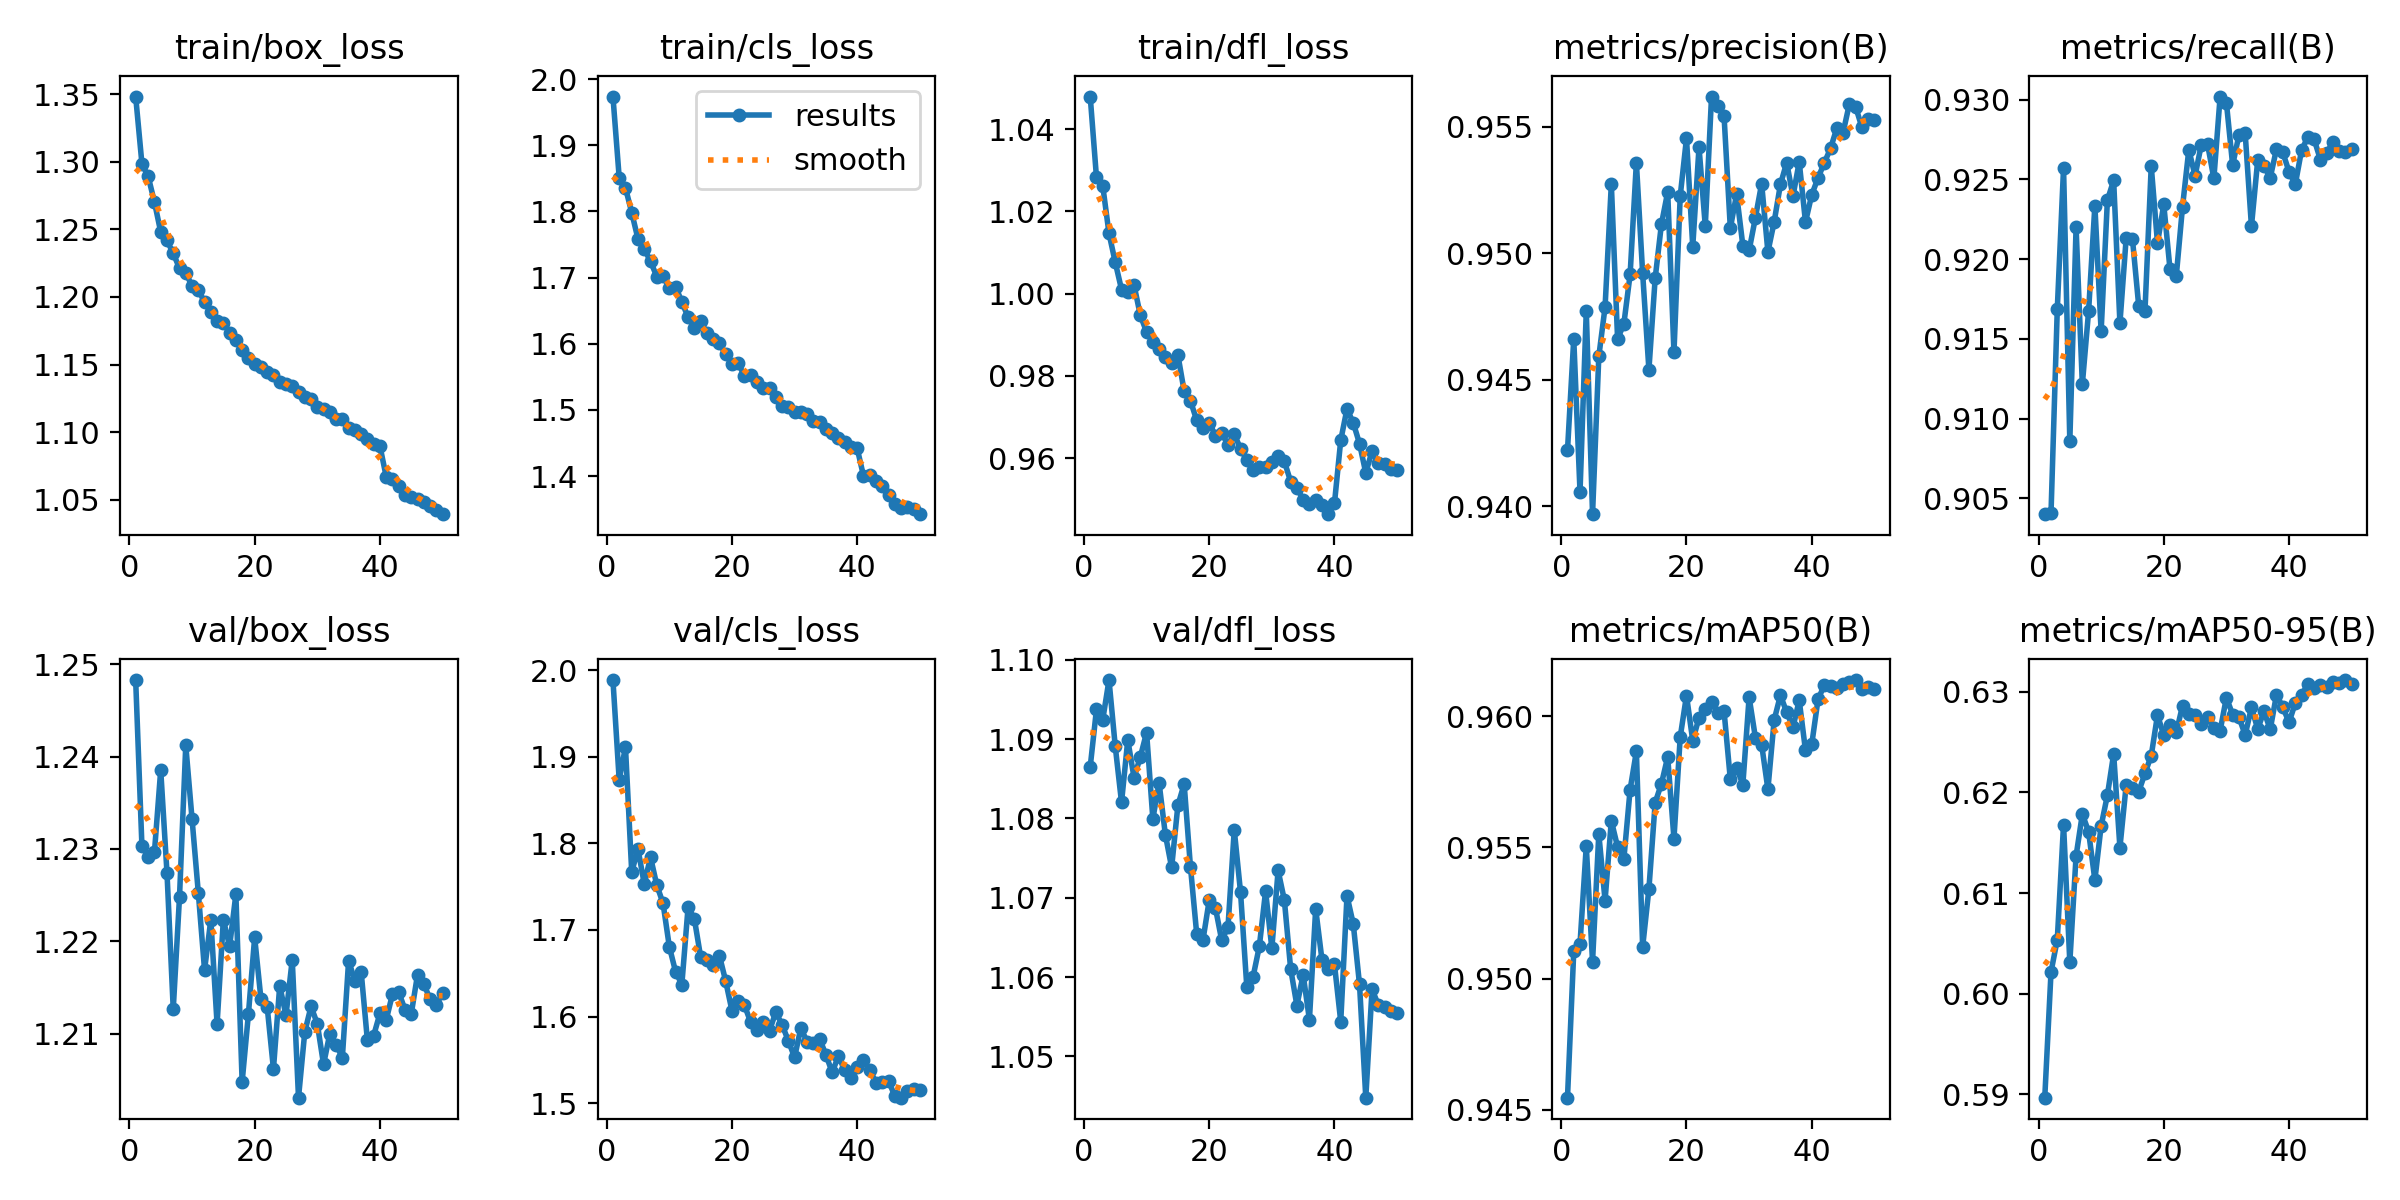

The file beside this chart, header and first rows:
epoch, time, train/box_loss, train/cls_loss, train/dfl_loss, metrics/precision(B), metrics/recall(B), metrics/mAP50(B), metrics/mAP50-95(B), val/box_loss, val/cls_loss, val/dfl_loss, lr/pg0, lr/pg1, lr/pg2
1, 717.6, 1.348, 1.974, 1.048, 0.9422, 0.904, 0.9455, 0.5897, 1.248, 1.988, 1.087, 0.06686, 0.0001665, 0.0001665
2, 1420, 1.299, 1.851, 1.028, 0.9466, 0.9041, 0.951, 0.6022, 1.23, 1.873, 1.094, 0.03368, 0.0003266, 0.0003266
3, 2119, 1.289, 1.836, 1.026, 0.9406, 0.9169, 0.9513, 0.6054, 1.229, 1.911, 1.092, 0.0005038, 0.0004801, 0.0004801
4, 2816, 1.27, 1.798, 1.015, 0.9477, 0.9257, 0.955, 0.6168, 1.23, 1.767, 1.097, 0.0004703, 0.0004703, 0.0004703
5, 3519, 1.248, 1.758, 1.008, 0.9397, 0.9086, 0.9506, 0.6031, 1.239, 1.793, 1.089, 0.0004604, 0.0004604, 0.0004604
6, 4215, 1.242, 1.743, 1.001, 0.9459, 0.922, 0.9555, 0.6137, 1.227, 1.753, 1.082, 0.0004505, 0.0004505, 0.0004505
7, 4908, 1.232, 1.725, 1, 0.9479, 0.9122, 0.953, 0.6179, 1.213, 1.784, 1.09, 0.0004406, 0.0004406, 0.0004406
8, 5610, 1.221, 1.702, 1.002, 0.9527, 0.9167, 0.956, 0.6161, 1.225, 1.752, 1.085, 0.0004307, 0.0004307, 0.0004307
9, 6306, 1.218, 1.703, 0.9948, 0.9466, 0.9234, 0.955, 0.6113, 1.241, 1.731, 1.088, 0.0004208, 0.0004208, 0.0004208
10, 7017, 1.208, 1.684, 0.9907, 0.9472, 0.9155, 0.9546, 0.6167, 1.233, 1.681, 1.091, 0.0004109, 0.0004109, 0.0004109
11, 7715, 1.206, 1.687, 0.9883, 0.9492, 0.9237, 0.9572, 0.6197, 1.225, 1.652, 1.08, 0.000401, 0.000401, 0.000401
12, 8434, 1.196, 1.663, 0.9866, 0.9536, 0.9249, 0.9587, 0.6238, 1.217, 1.637, 1.084, 0.0003911, 0.0003911, 0.0003911
13, 9129, 1.189, 1.64, 0.9846, 0.9492, 0.916, 0.9512, 0.6145, 1.222, 1.727, 1.078, 0.0003812, 0.0003812, 0.0003812
14, 9822, 1.182, 1.624, 0.9832, 0.9454, 0.9213, 0.9534, 0.6207, 1.211, 1.713, 1.074, 0.0003713, 0.0003713, 0.0003713
15, 10510, 1.181, 1.635, 0.9851, 0.949, 0.9213, 0.9567, 0.6205, 1.222, 1.669, 1.082, 0.0003614, 0.0003614, 0.0003614
16, 11199, 1.174, 1.616, 0.9763, 0.9512, 0.9171, 0.9574, 0.6201, 1.219, 1.665, 1.084, 0.0003515, 0.0003515, 0.0003515
17, 11887, 1.168, 1.608, 0.974, 0.9524, 0.9167, 0.9584, 0.6219, 1.225, 1.659, 1.074, 0.0003416, 0.0003416, 0.0003416
18, 12579, 1.16, 1.601, 0.9692, 0.9461, 0.9258, 0.9553, 0.6237, 1.205, 1.67, 1.065, 0.0003317, 0.0003317, 0.0003317
19, 13270, 1.155, 1.584, 0.9673, 0.9523, 0.921, 0.9592, 0.6277, 1.212, 1.641, 1.065, 0.0003218, 0.0003218, 0.0003218
20, 13956, 1.151, 1.57, 0.9687, 0.9545, 0.9234, 0.9608, 0.6257, 1.22, 1.607, 1.07, 0.0003119, 0.0003119, 0.0003119
21, 14641, 1.148, 1.571, 0.9654, 0.9503, 0.9194, 0.9591, 0.6267, 1.214, 1.618, 1.069, 0.000302, 0.000302, 0.000302
22, 15332, 1.145, 1.551, 0.9661, 0.9542, 0.919, 0.9599, 0.626, 1.213, 1.613, 1.065, 0.0002921, 0.0002921, 0.0002921
23, 16023, 1.142, 1.553, 0.9633, 0.9511, 0.9233, 0.9603, 0.6286, 1.206, 1.593, 1.066, 0.0002822, 0.0002822, 0.0002822
24, 16716, 1.137, 1.542, 0.9658, 0.9562, 0.9269, 0.9605, 0.6278, 1.215, 1.584, 1.079, 0.0002723, 0.0002723, 0.0002723
25, 17410, 1.136, 1.533, 0.9623, 0.9558, 0.9252, 0.9601, 0.6277, 1.212, 1.594, 1.071, 0.0002624, 0.0002624, 0.0002624
26, 18120, 1.134, 1.533, 0.9596, 0.9554, 0.9272, 0.9602, 0.6268, 1.218, 1.584, 1.059, 0.0002525, 0.0002525, 0.0002525
27, 18822, 1.13, 1.52, 0.957, 0.951, 0.9272, 0.9576, 0.6275, 1.203, 1.605, 1.06, 0.0002426, 0.0002426, 0.0002426
28, 19515, 1.126, 1.507, 0.9579, 0.9523, 0.9251, 0.958, 0.6264, 1.21, 1.591, 1.064, 0.0002327, 0.0002327, 0.0002327
29, 20208, 1.124, 1.505, 0.9579, 0.9503, 0.9302, 0.9574, 0.6261, 1.213, 1.572, 1.071, 0.0002228, 0.0002228, 0.0002228
30, 20908, 1.119, 1.497, 0.959, 0.9501, 0.9298, 0.9607, 0.6294, 1.211, 1.553, 1.064, 0.0002129, 0.0002129, 0.0002129
31, 21606, 1.117, 1.497, 0.9605, 0.9514, 0.9259, 0.9592, 0.6277, 1.207, 1.587, 1.073, 0.000203, 0.000203, 0.000203
32, 22303, 1.115, 1.494, 0.9592, 0.9527, 0.9278, 0.9589, 0.6275, 1.21, 1.571, 1.07, 0.0001931, 0.0001931, 0.0001931
33, 23015, 1.11, 1.483, 0.9543, 0.95, 0.9279, 0.9572, 0.6257, 1.209, 1.569, 1.061, 0.0001832, 0.0001832, 0.0001832
34, 23722, 1.11, 1.482, 0.9529, 0.9512, 0.9221, 0.9598, 0.6285, 1.207, 1.574, 1.056, 0.0001733, 0.0001733, 0.0001733
35, 24432, 1.103, 1.472, 0.9498, 0.9527, 0.9262, 0.9608, 0.6263, 1.218, 1.556, 1.06, 0.0001634, 0.0001634, 0.0001634
36, 25144, 1.102, 1.464, 0.9487, 0.9536, 0.9258, 0.9601, 0.628, 1.216, 1.536, 1.055, 0.0001535, 0.0001535, 0.0001535
37, 25843, 1.098, 1.457, 0.9498, 0.9523, 0.9251, 0.9596, 0.6263, 1.217, 1.554, 1.069, 0.0001436, 0.0001436, 0.0001436
38, 26549, 1.095, 1.451, 0.9486, 0.9536, 0.9269, 0.9606, 0.6297, 1.209, 1.538, 1.062, 0.0001337, 0.0001337, 0.0001337
39, 27264, 1.091, 1.445, 0.9464, 0.9512, 0.9267, 0.9587, 0.6285, 1.21, 1.529, 1.061, 0.0001238, 0.0001238, 0.0001238
40, 27984, 1.09, 1.442, 0.949, 0.9523, 0.9255, 0.9589, 0.627, 1.212, 1.542, 1.062, 0.0001139, 0.0001139, 0.0001139
41, 28695, 1.067, 1.4, 0.9644, 0.953, 0.9247, 0.9606, 0.6289, 1.211, 1.549, 1.054, 0.000104, 0.000104, 0.000104
42, 29406, 1.065, 1.401, 0.972, 0.9536, 0.9268, 0.9612, 0.6297, 1.214, 1.539, 1.07, 9.41e-05, 9.41e-05, 9.41e-05
43, 30129, 1.06, 1.392, 0.9686, 0.9541, 0.9277, 0.9611, 0.6308, 1.214, 1.524, 1.067, 8.42e-05, 8.42e-05, 8.42e-05
44, 30842, 1.053, 1.385, 0.9635, 0.9549, 0.9275, 0.9611, 0.6304, 1.213, 1.524, 1.059, 7.43e-05, 7.43e-05, 7.43e-05
45, 31557, 1.052, 1.372, 0.9564, 0.9548, 0.9263, 0.9612, 0.6306, 1.212, 1.526, 1.045, 6.44e-05, 6.44e-05, 6.44e-05
46, 32280, 1.051, 1.357, 0.9617, 0.9559, 0.9267, 0.9613, 0.6305, 1.216, 1.508, 1.058, 5.45e-05, 5.45e-05, 5.45e-05
47, 33006, 1.048, 1.351, 0.9588, 0.9558, 0.9273, 0.9614, 0.631, 1.215, 1.506, 1.056, 4.46e-05, 4.46e-05, 4.46e-05
48, 33696, 1.045, 1.353, 0.9586, 0.955, 0.9268, 0.961, 0.6309, 1.214, 1.514, 1.056, 3.47e-05, 3.47e-05, 3.47e-05
49, 34385, 1.042, 1.351, 0.9575, 0.9553, 0.9267, 0.9611, 0.6312, 1.213, 1.516, 1.056, 2.48e-05, 2.48e-05, 2.48e-05
50, 35072, 1.039, 1.342, 0.957, 0.9553, 0.9269, 0.961, 0.6308, 1.214, 1.515, 1.055, 1.49e-05, 1.49e-05, 1.49e-05
